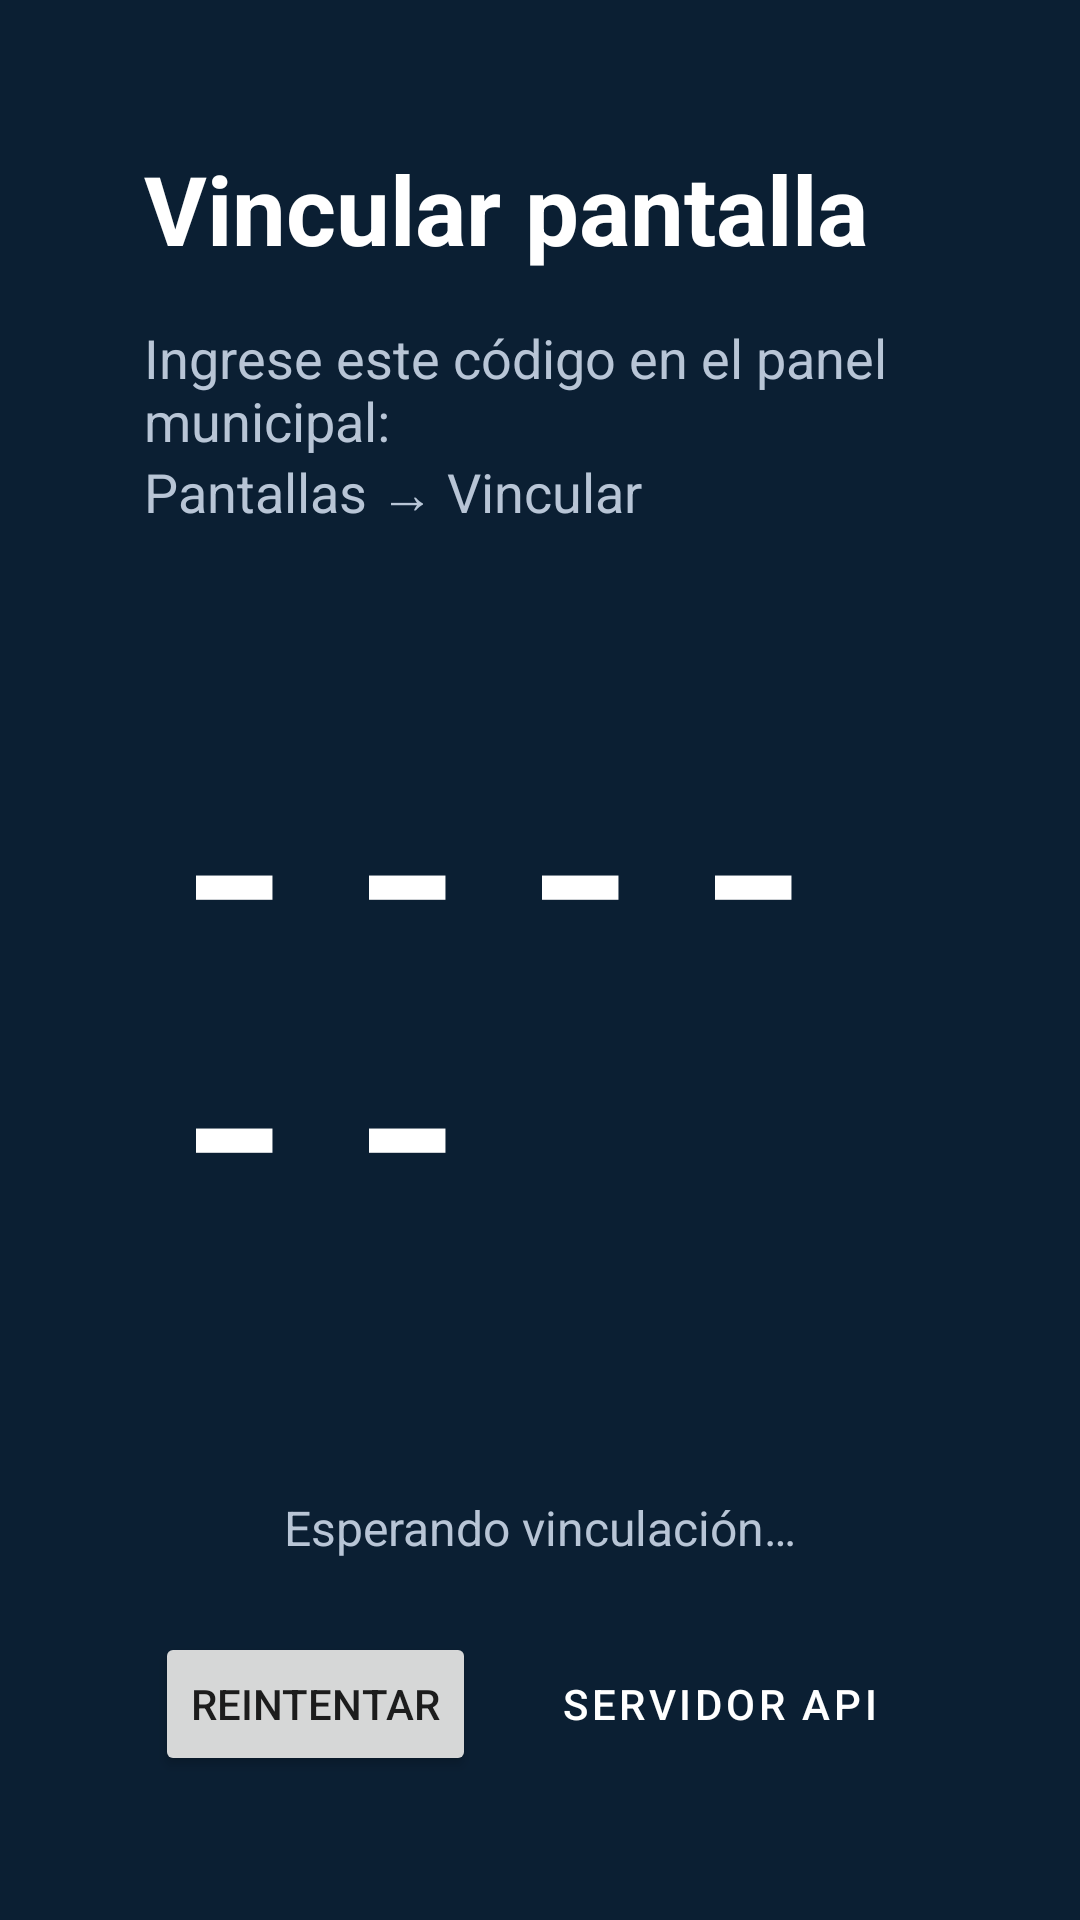

Produce the Android XML layout that renders to this screen, including the resource entries it uses.
<!-- AndroidManifest.xml: application theme Theme.Televisor -->
<!-- res/layout/activity_pairing.xml -->
<?xml version="1.0" encoding="utf-8"?>
<androidx.constraintlayout.widget.ConstraintLayout xmlns:android="http://schemas.android.com/apk/res/android"
    xmlns:app="http://schemas.android.com/apk/res-auto"
    android:layout_width="match_parent"
    android:layout_height="match_parent"
    android:padding="48dp">

    <TextView
        android:id="@+id/title"
        android:layout_width="0dp"
        android:layout_height="wrap_content"
        android:text="@string/pairing_title"
        android:textColor="@color/televisor_on_primary"
        android:textSize="32sp"
        android:textStyle="bold"
        app:layout_constraintEnd_toEndOf="parent"
        app:layout_constraintStart_toStartOf="parent"
        app:layout_constraintTop_toTopOf="parent" />

    <TextView
        android:id="@+id/instructions"
        android:layout_width="0dp"
        android:layout_height="wrap_content"
        android:layout_marginTop="16dp"
        android:text="@string/pairing_instructions"
        android:textColor="@color/televisor_muted"
        android:textSize="18sp"
        app:layout_constraintEnd_toEndOf="parent"
        app:layout_constraintStart_toStartOf="parent"
        app:layout_constraintTop_toBottomOf="@id/title" />

    <TextView
        android:id="@+id/code"
        android:layout_width="wrap_content"
        android:layout_height="wrap_content"
        android:fontFamily="monospace"
        android:letterSpacing="0.2"
        android:text="------"
        android:textColor="@color/televisor_on_primary"
        android:textSize="72sp"
        android:textStyle="bold"
        app:layout_constraintBottom_toTopOf="@id/status"
        app:layout_constraintEnd_toEndOf="parent"
        app:layout_constraintStart_toStartOf="parent"
        app:layout_constraintTop_toBottomOf="@id/instructions"
        app:layout_constraintVertical_bias="0.45" />

    <TextView
        android:id="@+id/status"
        android:layout_width="0dp"
        android:layout_height="wrap_content"
        android:layout_marginBottom="24dp"
        android:text="@string/pairing_waiting"
        android:textAlignment="center"
        android:textColor="@color/televisor_muted"
        android:textSize="16sp"
        app:layout_constraintBottom_toTopOf="@id/buttons"
        app:layout_constraintEnd_toEndOf="parent"
        app:layout_constraintStart_toStartOf="parent" />

    <LinearLayout
        android:id="@+id/buttons"
        android:layout_width="wrap_content"
        android:layout_height="wrap_content"
        android:gravity="center"
        android:orientation="horizontal"
        app:layout_constraintBottom_toBottomOf="parent"
        app:layout_constraintEnd_toEndOf="parent"
        app:layout_constraintStart_toStartOf="parent">

        <Button
            android:id="@+id/btnRetry"
            android:layout_width="wrap_content"
            android:layout_height="wrap_content"
            android:layout_marginEnd="12dp"
            android:focusable="true"
            android:text="@string/btn_retry" />

        <Button
            android:id="@+id/btnSettings"
            style="@style/Widget.MaterialComponents.Button.OutlinedButton"
            android:layout_width="wrap_content"
            android:layout_height="wrap_content"
            android:focusable="true"
            android:text="@string/btn_settings"
            android:textColor="@color/televisor_on_primary" />
    </LinearLayout>
</androidx.constraintlayout.widget.ConstraintLayout>
<!-- resources referenced by this layout -->
<resources>
  <color name="televisor_muted">#B8C5D6</color>
  <color name="televisor_on_primary">#FFFFFF</color>
  <string name="btn_retry">Reintentar</string>
  <string name="btn_settings">Servidor API</string>
  <string name="pairing_instructions">Ingrese este código en el panel municipal:\nPantallas → Vincular</string>
  <string name="pairing_title">Vincular pantalla</string>
  <string name="pairing_waiting">Esperando vinculación…</string>
  <style name="Theme.Televisor" parent="Theme.MaterialComponents.DayNight.NoActionBar">
          <item name="colorPrimary">@color/televisor_primary</item>
          <item name="colorPrimaryVariant">@color/televisor_surface</item>
          <item name="colorAccent">@color/televisor_accent</item>
          <item name="android:windowBackground">@color/televisor_background</item>
          <item name="android:statusBarColor">@color/televisor_background</item>
      </style>
  <color name="televisor_primary">#0D3B66</color>
  <color name="televisor_surface">#132F4C</color>
  <color name="televisor_accent">#C1121F</color>
  <color name="televisor_background">#0B1F33</color>
</resources>
